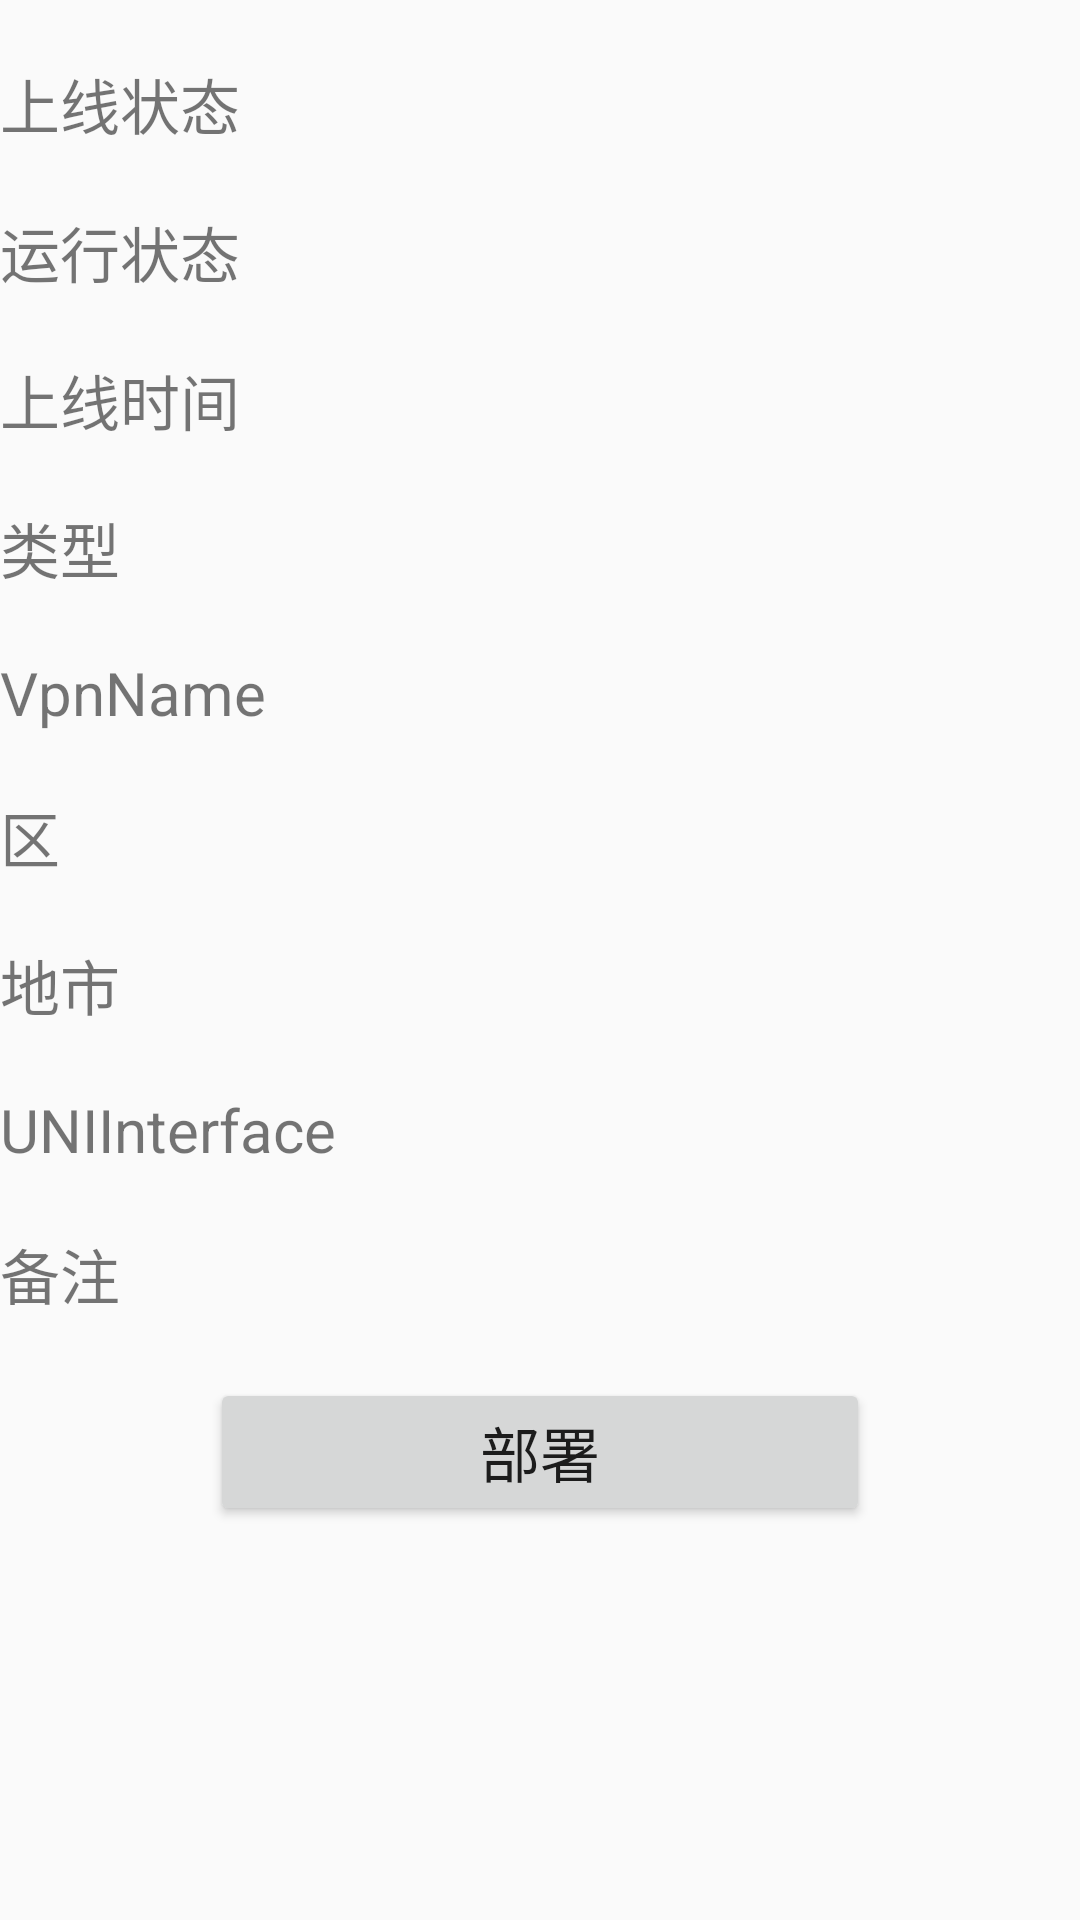

Write the Android layout XML for this screen, with the resource values it uses.
<!-- AndroidManifest.xml: application theme AppTheme -->
<!-- res/layout/activity_area_details1.xml -->
<?xml version="1.0" encoding="utf-8"?>
<TableLayout
    xmlns:android="http://schemas.android.com/apk/res/android"
    android:orientation="vertical"
    android:layout_width="match_parent"
    android:layout_height="match_parent">
    <TableRow>
        <TextView
            android:id="@+id/base_station_info_deploymentStatus_label"
            android:layout_height="wrap_content"
            android:textSize="20sp"
            android:layout_marginTop="20dp"
            android:text="上线状态"/>

        <TextView
            android:id="@+id/base_station_info_deploymentStatus"
            android:layout_height="wrap_content"
            android:textSize="20sp"
            android:layout_marginTop="20dp"
            android:layout_marginLeft="20dp"/>
    </TableRow>

    <TableRow>
        <TextView
            android:id="@+id/base_station_info_operatingStatus_label"
            android:layout_height="wrap_content"
            android:textSize="20sp"
            android:layout_marginTop="20dp"
            android:text="运行状态"/>

        <TextView
            android:id="@+id/base_station_info_operatingStatus"
            android:layout_height="wrap_content"
            android:textSize="20sp"
            android:layout_marginTop="20dp"
            android:layout_marginLeft="20dp"/>
    </TableRow>

    <TableRow>
        <TextView
            android:id="@+id/base_station_info_time_label"
            android:layout_height="wrap_content"
            android:textSize="20sp"
            android:layout_marginTop="20dp"
            android:text="上线时间"/>

        <TextView
            android:id="@+id/base_station_info_time"
            android:layout_height="wrap_content"
            android:textSize="20sp"
            android:layout_marginTop="20dp"
            android:layout_marginLeft="20dp"/>
    </TableRow>

    <TableRow>
        <TextView
            android:id="@+id/base_station_info_type_label"
            android:layout_height="wrap_content"
            android:textSize="20sp"
            android:layout_marginTop="20dp"
            android:text="类型"/>

        <TextView
            android:id="@+id/base_station_info_type"
            android:layout_height="wrap_content"
            android:textSize="20sp"
            android:layout_marginTop="20dp"
            android:layout_marginLeft="20dp"/>
    </TableRow>

    <TableRow>
        <TextView
            android:id="@+id/base_station_info_vpnName_label"
            android:layout_height="wrap_content"
            android:textSize="20sp"
            android:layout_marginTop="20dp"
            android:text="VpnName"/>

        <TextView
            android:id="@+id/base_station_info_vpnName"
            android:layout_height="wrap_content"
            android:textSize="20sp"
            android:layout_marginTop="20dp"
            android:layout_marginLeft="20dp"/>
    </TableRow>

    <TableRow>
        <TextView
            android:id="@+id/base_station_info_community_label"
            android:layout_height="wrap_content"
            android:textSize="20sp"
            android:layout_marginTop="20dp"
            android:text="区"/>

        <TextView
            android:id="@+id/base_station_info_community"
            android:layout_height="wrap_content"
            android:textSize="20sp"
            android:layout_marginTop="20dp"
            android:layout_marginLeft="20dp"/>
    </TableRow>

    <TableRow>
        <TextView
            android:id="@+id/base_station_info_city_label"
            android:layout_height="wrap_content"
            android:textSize="20sp"
            android:layout_marginTop="20dp"
            android:text="地市"/>

        <TextView
            android:id="@+id/base_station_info_city"
            android:layout_height="wrap_content"
            android:textSize="20sp"
            android:layout_marginTop="20dp"
            android:layout_marginLeft="20dp"/>
    </TableRow>

    <TableRow>
        <TextView
            android:id="@+id/base_station_info_UNIInterface_label"
            android:layout_height="wrap_content"
            android:textSize="20sp"
            android:layout_marginTop="20dp"
            android:text="UNIInterface"/>

        <TextView
            android:id="@+id/base_station_info_UNIInterface"
            android:layout_height="wrap_content"
            android:textSize="20sp"
            android:layout_marginTop="20dp"
            android:layout_marginLeft="20dp"/>
    </TableRow>

    <TableRow>
        <TextView
            android:id="@+id/base_station_info_Remarks_label"
            android:layout_height="wrap_content"
            android:textSize="20sp"
            android:layout_marginTop="20dp"
            android:text="备注"/>

        <TextView
            android:id="@+id/base_station_info_Remarks"
            android:layout_height="wrap_content"
            android:textSize="20sp"
            android:layout_marginTop="20dp"
            android:layout_marginLeft="20dp" />
    </TableRow>

    <Button
        android:id="@+id/base_station_info_deploy"
        android:layout_height="wrap_content"
        android:textSize="20sp"
        android:layout_marginTop="20dp"
        android:layout_marginLeft="70dp"
        android:layout_marginRight="70dp"
        android:text="部署"/>
</TableLayout>
<!-- resources referenced by this layout -->
<resources>
  <style name="AppTheme" parent="Theme.AppCompat.Light.DarkActionBar">
          
  
  
  
  
          <item name="colorPrimary">@color/myBarColor</item>
          <item name="colorPrimaryDark">@color/colorPrimaryDark</item>
          <item name="titleTextColor">@color/titleColor</item>
  
      </style>
  <color name="myBarColor">#FFFFFF</color>
  <color name="colorPrimaryDark">#3700B3</color>
  <color name="titleColor">#000000</color>
</resources>
